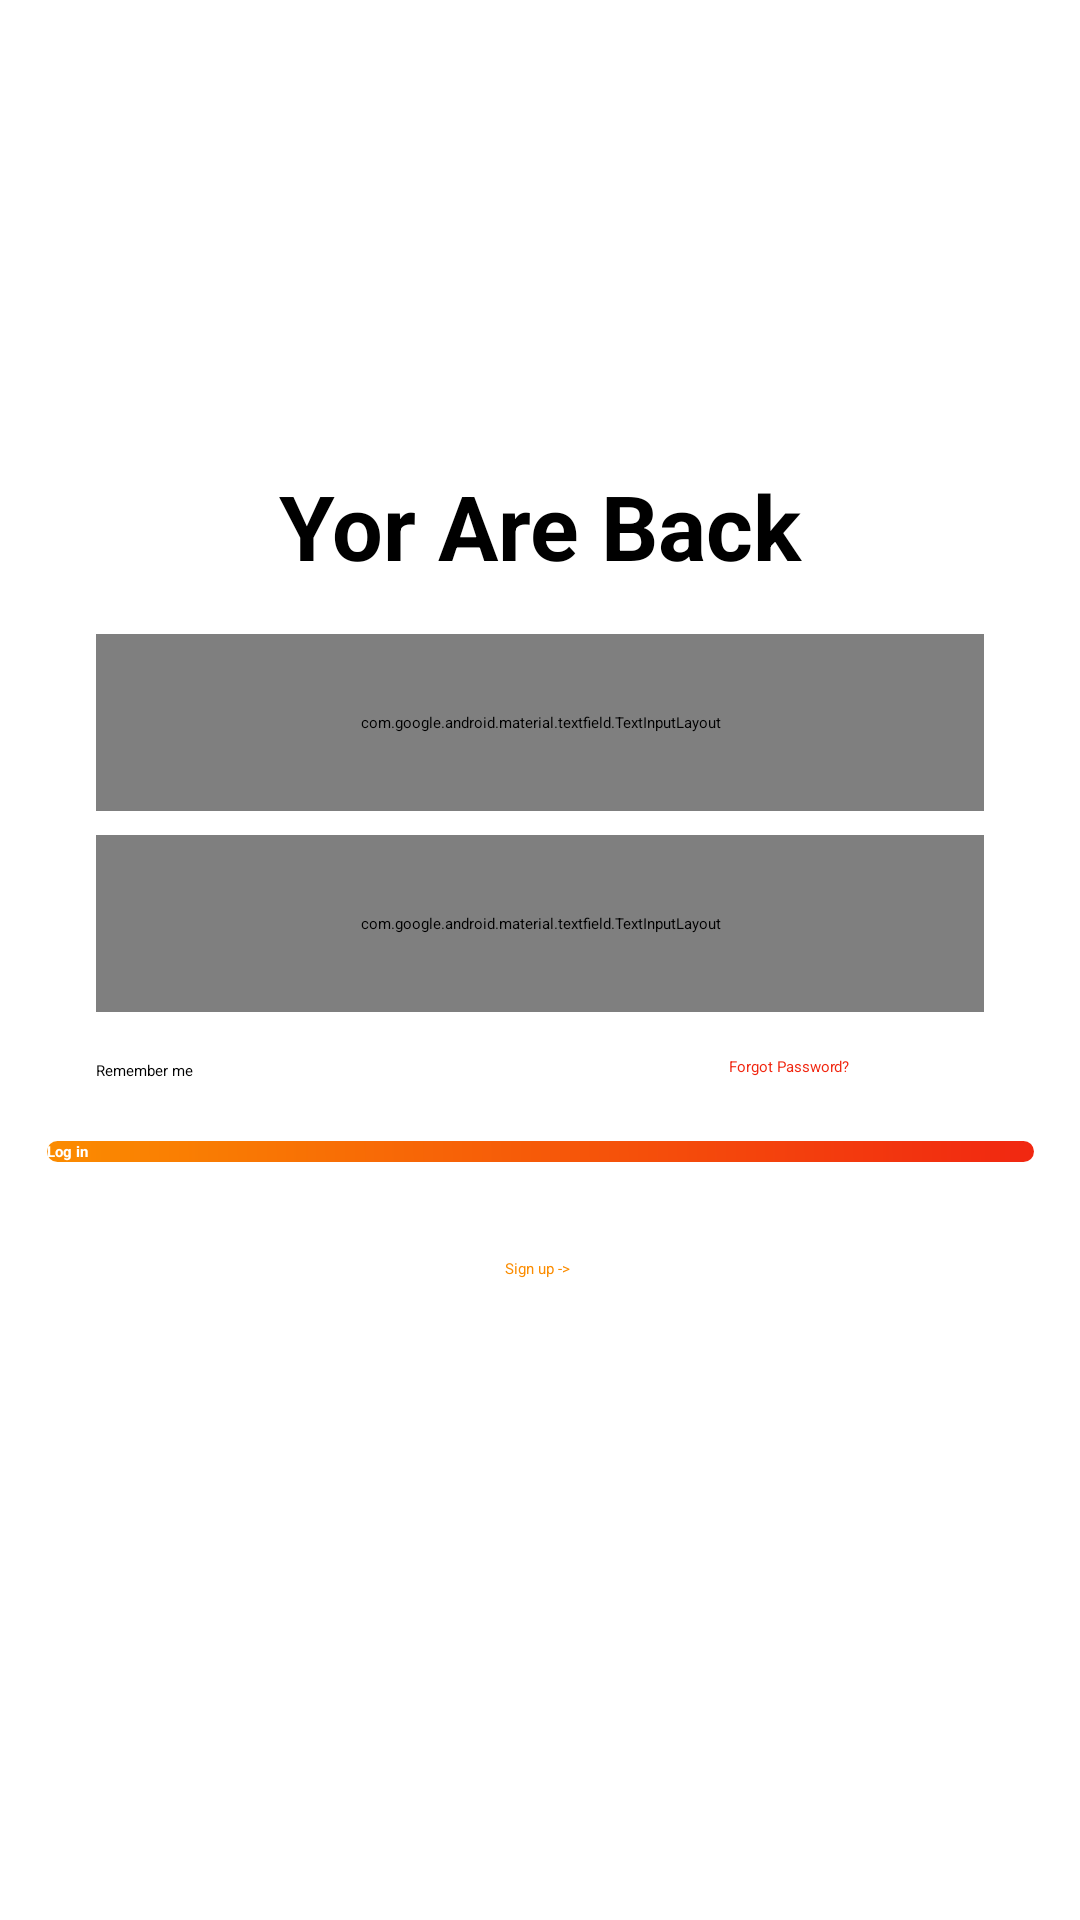

Write the Android layout XML for this screen, with the resource values it uses.
<!-- AndroidManifest.xml: application theme Theme.MyApplicationLaylout -->
<!-- res/layout/activity_login.xml -->
<?xml version="1.0" encoding="utf-8"?>
<androidx.constraintlayout.widget.ConstraintLayout xmlns:android="http://schemas.android.com/apk/res/android"
    xmlns:app="http://schemas.android.com/apk/res-auto"
    xmlns:tools="http://schemas.android.com/tools"
    android:layout_width="match_parent"
    android:layout_height="match_parent"
    tools:context=".LoginActivity">

    <androidx.appcompat.widget.AppCompatTextView
        android:id="@+id/textView"
        android:layout_width="wrap_content"
        android:layout_height="wrap_content"
        android:layout_marginTop="16dp"
        android:text="Yor Are Back"
        android:textColor="@color/black"
        android:textSize="30dp"
        android:textStyle="bold"
        app:layout_constraintBottom_toBottomOf="parent"
        app:layout_constraintEnd_toEndOf="parent"
        app:layout_constraintStart_toStartOf="parent"
        app:layout_constraintTop_toBottomOf="@+id/imageView"
        app:layout_constraintVertical_bias="0.0" />

    <androidx.appcompat.widget.AppCompatImageView
        android:id="@+id/imageView"
        android:layout_width="100dp"
        android:layout_height="107dp"
        android:layout_marginTop="32dp"
        app:layout_constraintBottom_toBottomOf="parent"
        app:layout_constraintEnd_toEndOf="parent"
        app:layout_constraintHorizontal_bias="0.498"
        app:layout_constraintStart_toStartOf="parent"
        app:layout_constraintTop_toTopOf="parent"
        app:layout_constraintVertical_bias="0.0"
        app:srcCompat="@drawable/fire" />

    <androidx.appcompat.widget.AppCompatButton
        android:id="@+id/btn_login"
        android:layout_width="329dp"
        android:layout_height="wrap_content"
        android:layout_margin="20dp"
        android:layout_marginTop="32dp"
        android:background="@drawable/buttonstyle"
        android:text="Log in"
        android:textColor="@color/white"
        android:textStyle="bold"
        app:layout_constraintBottom_toBottomOf="parent"
        app:layout_constraintEnd_toEndOf="parent"
        app:layout_constraintStart_toStartOf="parent"
        app:layout_constraintTop_toBottomOf="@+id/checkBox3"
        app:layout_constraintVertical_bias="0.0" />

    <androidx.appcompat.widget.AppCompatTextView
        android:id="@+id/tv_signup"
        android:layout_width="wrap_content"
        android:layout_height="wrap_content"
        android:layout_marginTop="32dp"
        android:clickable="true"
        android:text="Sign up ->"
        android:textColor="@color/orangeup"
        app:layout_constraintBottom_toBottomOf="parent"
        app:layout_constraintEnd_toEndOf="parent"
        app:layout_constraintHorizontal_bias="0.498"
        app:layout_constraintStart_toStartOf="parent"
        app:layout_constraintTop_toBottomOf="@+id/btn_login"
        app:layout_constraintVertical_bias="0.0" />


    <com.google.android.material.textfield.TextInputLayout
        android:id="@+id/til.id.email"
        android:layout_width="0dp"
        android:layout_height="59dp"
        android:layout_marginStart="32dp"
        android:layout_marginTop="16dp"
        android:layout_marginEnd="32dp"
        android:hint="Email"
        app:layout_constraintBottom_toBottomOf="parent"
        app:layout_constraintEnd_toEndOf="parent"
        app:layout_constraintHorizontal_bias="0.51"
        app:layout_constraintStart_toStartOf="parent"
        app:layout_constraintTop_toBottomOf="@+id/textView"
        app:layout_constraintVertical_bias="0.0"
        app:startIconDrawable="@drawable/add_email">

        <com.google.android.material.textfield.TextInputEditText
            android:id="@+id/ti.id.email"
            android:layout_width="match_parent"
            android:layout_height="wrap_content" />

    </com.google.android.material.textfield.TextInputLayout>

    <com.google.android.material.textfield.TextInputLayout
        android:id="@+id/til.id.pass"
        android:layout_width="0dp"
        android:layout_height="59dp"
        android:layout_marginStart="32dp"
        android:layout_marginTop="8dp"
        android:layout_marginEnd="32dp"
        android:hint="Password"
        app:layout_constraintBottom_toBottomOf="parent"
        app:layout_constraintEnd_toEndOf="parent"
        app:layout_constraintHorizontal_bias="0.51"
        app:layout_constraintStart_toStartOf="parent"
        app:layout_constraintTop_toBottomOf="@+id/til.id.email"
        app:layout_constraintVertical_bias="0.0"
        app:startIconDrawable="@drawable/password_lock">

        <com.google.android.material.textfield.TextInputEditText
            android:id="@+id/ti.id.pass"
            android:layout_width="match_parent"
            android:layout_height="wrap_content"
            android:inputType="textPassword" />

    </com.google.android.material.textfield.TextInputLayout>

    <androidx.appcompat.widget.AppCompatCheckBox
        android:id="@+id/checkBox3"
        android:layout_width="wrap_content"
        android:layout_height="wrap_content"
        android:layout_marginStart="32dp"
        android:layout_marginTop="16dp"
        android:text="Remember me"
        app:layout_constraintBottom_toBottomOf="parent"
        app:layout_constraintStart_toStartOf="parent"
        app:layout_constraintTop_toBottomOf="@+id/til.id.pass"
        app:layout_constraintVertical_bias="0.0" />

    <androidx.appcompat.widget.AppCompatTextView
        android:id="@+id/textView3"
        android:layout_width="wrap_content"
        android:layout_height="wrap_content"
        android:text="Forgot Password?"
        android:textColor="@color/orangedown"
        app:layout_constraintBottom_toBottomOf="parent"
        app:layout_constraintEnd_toEndOf="parent"
        app:layout_constraintHorizontal_bias="0.7"
        app:layout_constraintStart_toEndOf="@+id/checkBox3"
        app:layout_constraintTop_toBottomOf="@+id/til.id.pass"
        app:layout_constraintVertical_bias="0.050000012" />

</androidx.constraintlayout.widget.ConstraintLayout>
<!-- resources referenced by this layout -->
<resources>
  <color name="black">#FF000000</color>
  <color name="orangedown">#f12711</color>
  <color name="orangeup">#FB8C00</color>
  <color name="white">#FFFFFFFF</color>]
  <!-- drawable buttonstyle (drawable) -->
  <?xml version="1.0" encoding="utf-8"?>
  <shape xmlns:android="http://schemas.android.com/apk/res/android"
      android:shape="rectangle">
      <solid android:color="@color/white"/>
      <gradient android:startColor="@color/orangeup"
          android:endColor="@color/orangedown"
          android:angle="45"/>
      <corners android:radius="10dp"/>
  </shape>
</resources>
